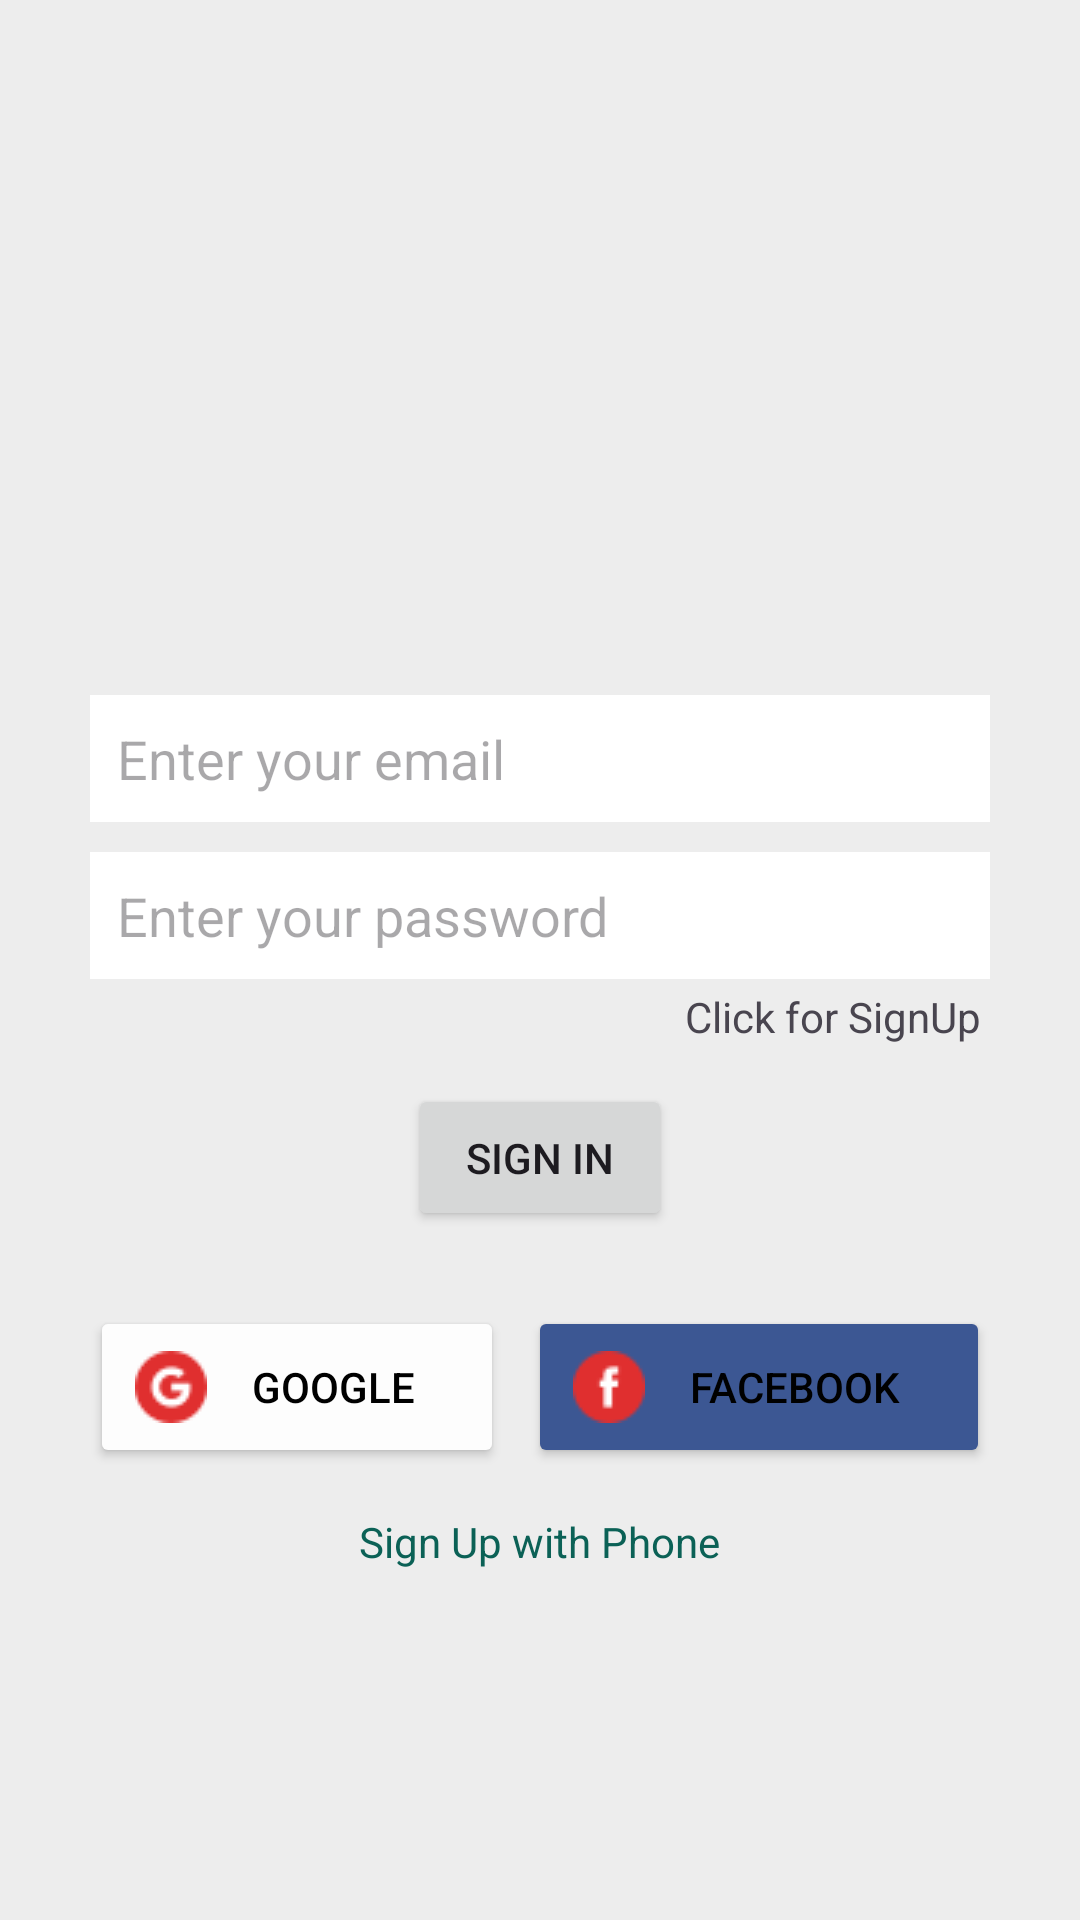

Layout XML and referenced resources for this Android screen:
<!-- AndroidManifest.xml: application theme Theme.AmiTumi -->
<!-- res/layout/activity_sign_inactivity.xml -->
<?xml version="1.0" encoding="utf-8"?>
<LinearLayout xmlns:android="http://schemas.android.com/apk/res/android"
    xmlns:app="http://schemas.android.com/apk/res-auto"
    xmlns:tools="http://schemas.android.com/tools"
    android:id="@+id/main"
    android:layout_width="match_parent"
    android:layout_height="match_parent"
    tools:context=".SignINActivity"
    android:background="@color/lightGrey"
    android:orientation="vertical"
    android:gravity="center">

    <LinearLayout
        android:layout_width="match_parent"
        android:layout_height="wrap_content"
        android:layout_marginStart="30dp"
        android:layout_marginLeft="30dp"
        android:layout_marginEnd="30dp"
        android:layout_marginRight="30dp"
        android:gravity="center_horizontal"
        android:orientation="vertical">

        <ImageView
            android:id="@+id/imageView"
            android:layout_width="100dp"
            android:layout_height="100dp"
            app:srcCompat="@drawable/logo" />



        <EditText
            android:id="@+id/etEmail"
            android:layout_width="match_parent"
            android:layout_height="wrap_content"
            android:layout_marginTop="15dp"
            android:layout_marginBottom="10dp"
            android:background="@color/white"
            android:ems="10"
            android:hint="Enter your email"
            android:inputType="textEmailAddress"
            android:padding="9dp" />

        <EditText
            android:id="@+id/etPassword"
            android:layout_width="match_parent"
            android:layout_height="wrap_content"
            android:background="@color/white"
            android:ems="10"
            android:hint="Enter your password"
            android:inputType="textPassword"
            android:padding="9dp" />

        <TextView
            android:id="@+id/tvClickSignUp"
            android:layout_width="wrap_content"
            android:layout_height="wrap_content"
            android:layout_gravity="right"
            android:gravity="right"
            android:padding="3dp"
            android:text="Click for SignUp" />

        <Button
            android:id="@+id/btn_signIn"
            android:layout_width="wrap_content"
            android:layout_height="wrap_content"
            android:layout_marginTop="10dp"
            android:padding="15dp"
            android:text="Sign In"
            app:cornerRadius="4dp" />

        <LinearLayout
            android:layout_width="match_parent"
            android:layout_height="match_parent"
            android:orientation="horizontal">

            <Button
                android:id="@+id/btn_google"
                android:layout_width="wrap_content"
                android:layout_height="wrap_content"
                android:layout_marginTop="25dp"
                android:layout_marginEnd="4dp"
                android:layout_marginRight="4dp"
                android:layout_weight="1"
                android:drawableLeft="@drawable/ic_google"
                android:padding="15dp"
                android:text="Google"
                android:textColor="#000000"
                app:backgroundTint="#FDFDFD"
                app:cornerRadius="4dp" />

            <Button
                android:id="@+id/btn_fb"
                android:layout_width="wrap_content"
                android:layout_height="wrap_content"
                android:layout_marginStart="4dp"
                android:layout_marginLeft="4dp"
                android:layout_marginTop="25dp"
                android:layout_weight="1"
                android:drawableLeft="@drawable/facebook"
                android:padding="15dp"
                android:text="Facebook"
                android:textColor="#000000"
                app:backgroundTint="@color/fb_color"
                app:cornerRadius="4dp" />
        </LinearLayout>

        <TextView
            android:id="@+id/signUpPhone"
            android:layout_width="wrap_content"
            android:layout_height="wrap_content"
            android:layout_marginTop="15dp"
            android:text="Sign Up with Phone"
            android:textColor="@color/colorPrimary" />

    </LinearLayout>

</LinearLayout>
<!-- resources referenced by this layout -->
<resources>
  <color name="colorPrimary">#0B6156</color>
  <color name="fb_color">#3C5793</color>
  <color name="lightGrey">#EDEDED</color>
  <color name="white">#ffffff</color>
  <!-- drawable facebook: png bitmap (drawable, 722 bytes) -->
  <!-- drawable ic_google: png bitmap (drawable, 978 bytes) -->
  <style name="Theme.AmiTumi" parent="Base.Theme.AmiTumi" />
  <style name="Base.Theme.AmiTumi" parent="Theme.Material3.DayNight.NoActionBar">
          
          
          <item name="colorPrimary">@color/colorPrimary</item>
          <item name="colorPrimaryVariant">@color/colorPrimaryDark</item>
          <item name="colorOnPrimary">@color/white</item>
  
          
          <item name="colorSecondary">@color/teal_200</item>
          <item name="colorSecondaryVariant">@color/teal_700</item>
          <item name="colorOnSecondary">@color/black</item>
  
          
  
  
          
      </style>
  <color name="colorPrimaryDark">#095049</color>
  <color name="teal_200">#FF03DAC5</color>
  <color name="teal_700">#FF018786</color>
  <color name="black">#040303</color>
</resources>
